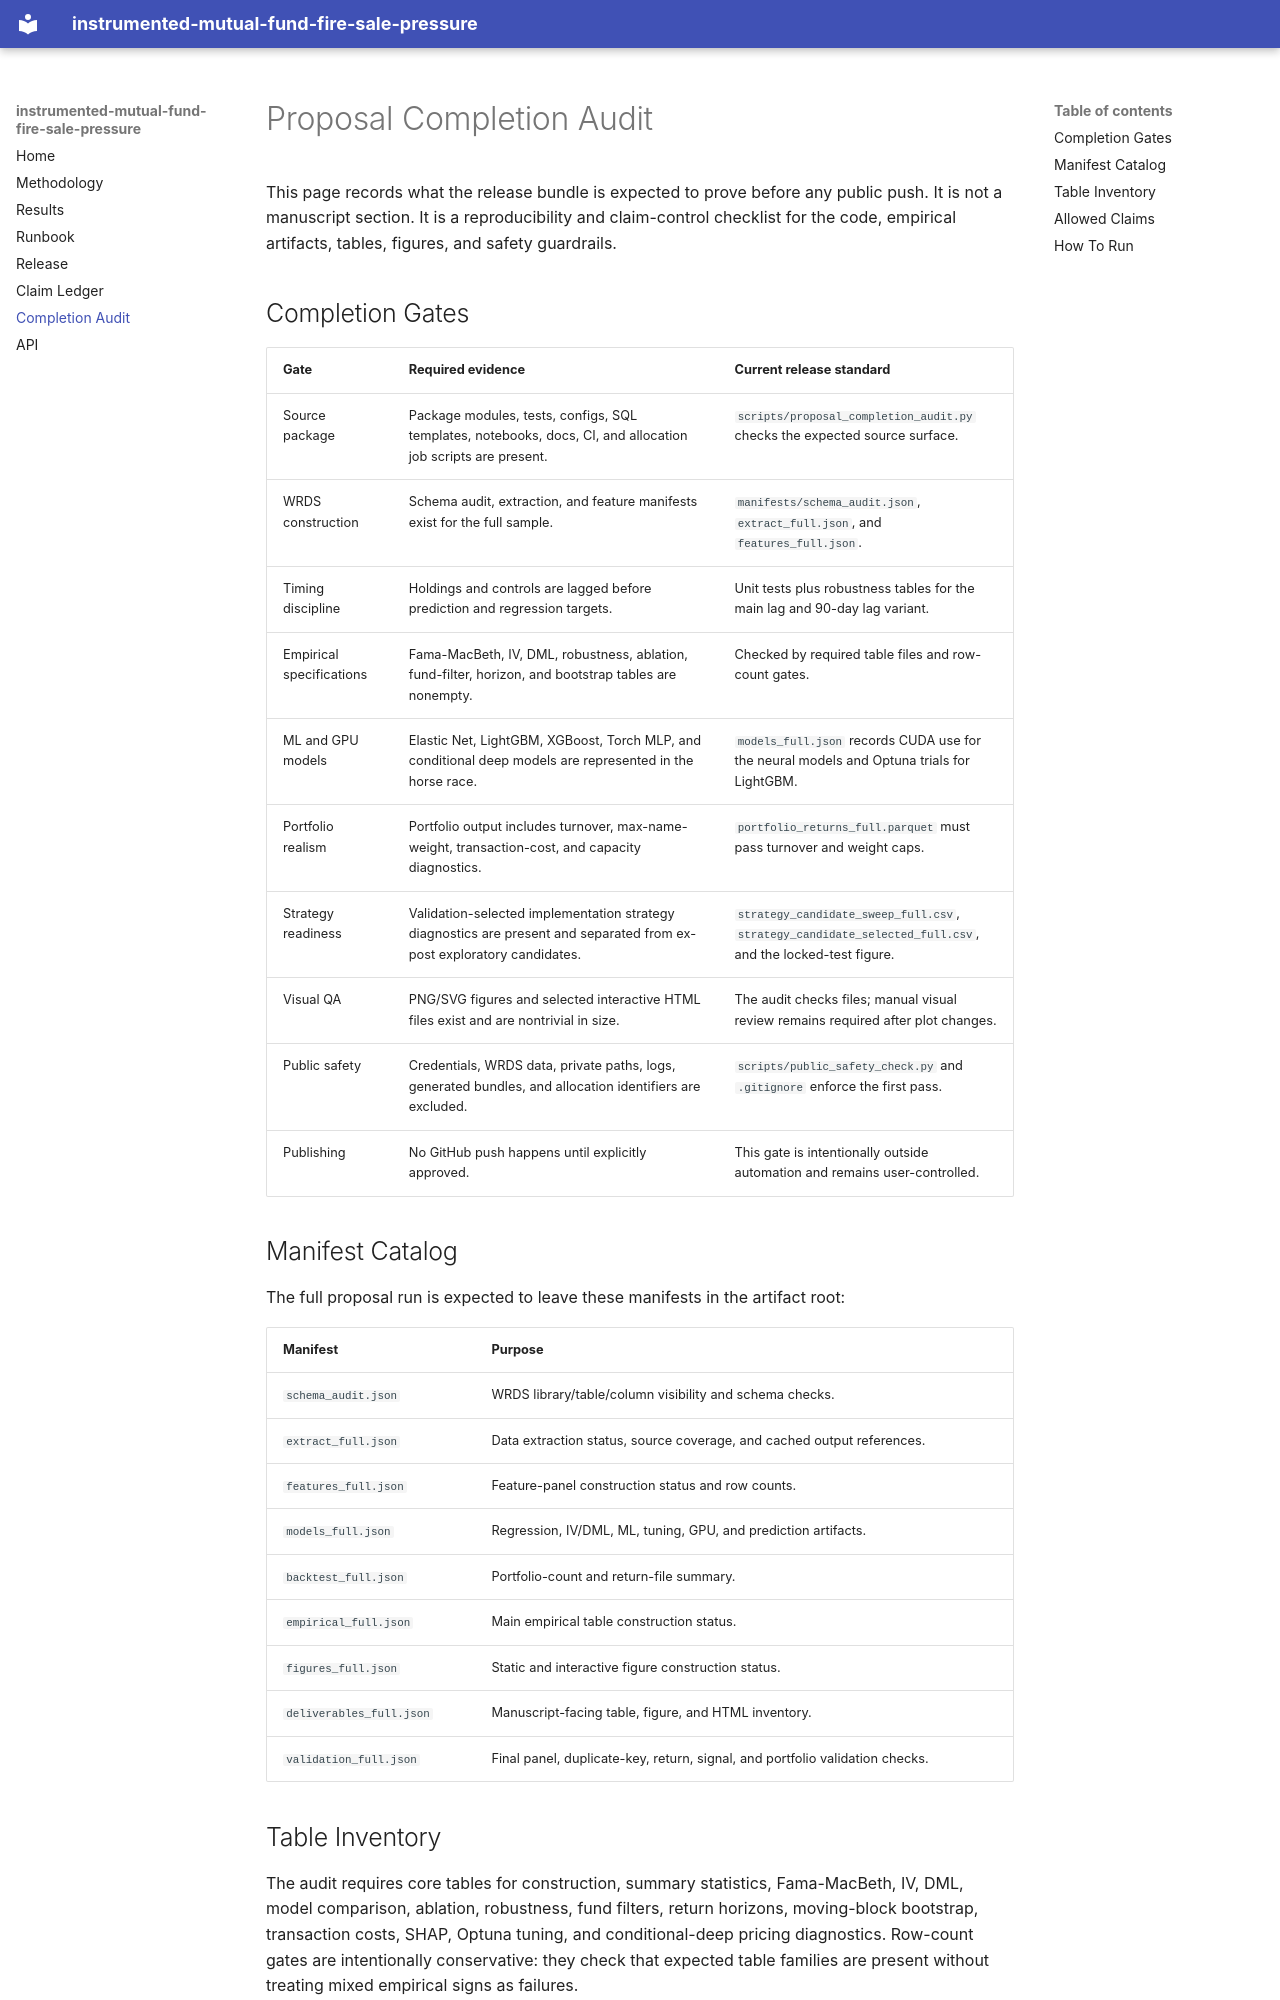

repository: NimaTaheri1378/instrumented-mutual-fund-fire-sale-pressure · page: proposal_completion_audit/index.html · generator: mkdocs

# Proposal Completion Audit

This page records what the release bundle is expected to prove before any public push. It is not a manuscript section. It is a reproducibility and claim-control checklist for the code, empirical artifacts, tables, figures, and safety guardrails.

## Completion Gates

| Gate | Required evidence | Current release standard |
|---|---|---|
| Source package | Package modules, tests, configs, SQL templates, notebooks, docs, CI, and allocation job scripts are present. | `scripts/proposal_completion_audit.py` checks the expected source surface. |
| WRDS construction | Schema audit, extraction, and feature manifests exist for the full sample. | `manifests/schema_audit.json`, `extract_full.json`, and `features_full.json`. |
| Timing discipline | Holdings and controls are lagged before prediction and regression targets. | Unit tests plus robustness tables for the main lag and 90-day lag variant. |
| Empirical specifications | Fama-MacBeth, IV, DML, robustness, ablation, fund-filter, horizon, and bootstrap tables are nonempty. | Checked by required table files and row-count gates. |
| ML and GPU models | Elastic Net, LightGBM, XGBoost, Torch MLP, and conditional deep models are represented in the horse race. | `models_full.json` records CUDA use for the neural models and Optuna trials for LightGBM. |
| Portfolio realism | Portfolio output includes turnover, max-name-weight, transaction-cost, and capacity diagnostics. | `portfolio_returns_full.parquet` must pass turnover and weight caps. |
| Strategy readiness | Validation-selected implementation strategy diagnostics are present and separated from ex-post exploratory candidates. | `strategy_candidate_sweep_full.csv`, `strategy_candidate_selected_full.csv`, and the locked-test figure. |
| Visual QA | PNG/SVG figures and selected interactive HTML files exist and are nontrivial in size. | The audit checks files; manual visual review remains required after plot changes. |
| Public safety | Credentials, WRDS data, private paths, logs, generated bundles, and allocation identifiers are excluded. | `scripts/public_safety_check.py` and `.gitignore` enforce the first pass. |
| Publishing | No GitHub push happens until explicitly approved. | This gate is intentionally outside automation and remains user-controlled. |

## Manifest Catalog

The full proposal run is expected to leave these manifests in the artifact root:

| Manifest | Purpose |
|---|---|
| `schema_audit.json` | WRDS library/table/column visibility and schema checks. |
| `extract_full.json` | Data extraction status, source coverage, and cached output references. |
| `features_full.json` | Feature-panel construction status and row counts. |
| `models_full.json` | Regression, IV/DML, ML, tuning, GPU, and prediction artifacts. |
| `backtest_full.json` | Portfolio-count and return-file summary. |
| `empirical_full.json` | Main empirical table construction status. |
| `figures_full.json` | Static and interactive figure construction status. |
| `deliverables_full.json` | Manuscript-facing table, figure, and HTML inventory. |
| `validation_full.json` | Final panel, duplicate-key, return, signal, and portfolio validation checks. |
